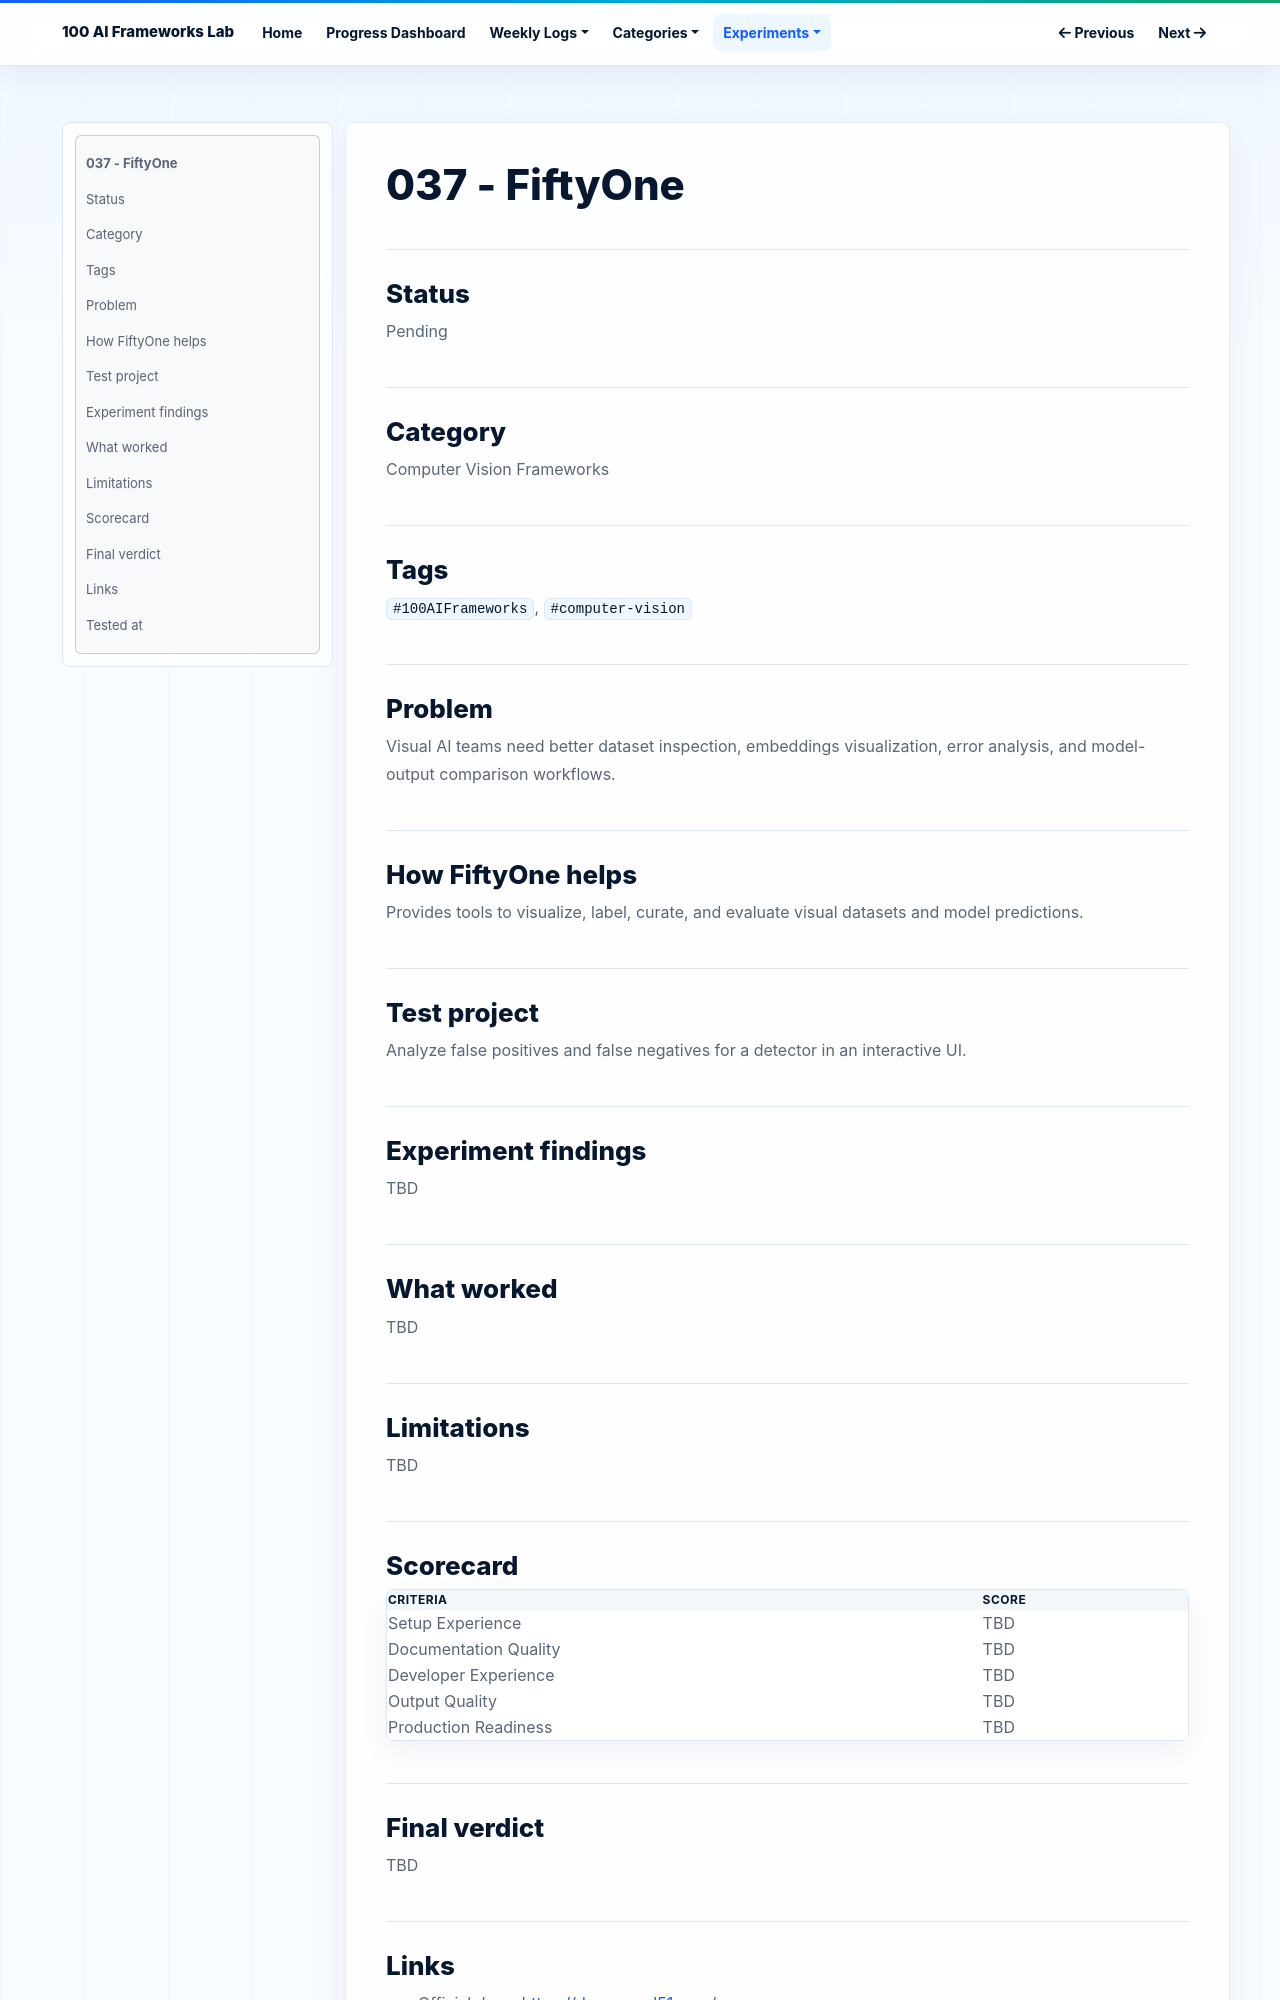

repository: NijatZeynalov/100-AI-frameworks · page: experiments/037-fiftyone/index.html · generator: mkdocs

# 037 - FiftyOne

## Status

Pending

## Category

Computer Vision Frameworks

## Tags

`#100AIFrameworks`, `#computer-vision`

## Problem

Visual AI teams need better dataset inspection, embeddings visualization, error analysis, and model-output comparison workflows.

## How FiftyOne helps

Provides tools to visualize, label, curate, and evaluate visual datasets and model predictions.

## Test project

Analyze false positives and false negatives for a detector in an interactive UI.

## Experiment findings

TBD

## What worked

TBD

## Limitations

TBD

## Scorecard

| Criteria | Score |
|---|---|
| Setup Experience | TBD |
| Documentation Quality | TBD |
| Developer Experience | TBD |
| Output Quality | TBD |
| Production Readiness | TBD |

## Final verdict

TBD
